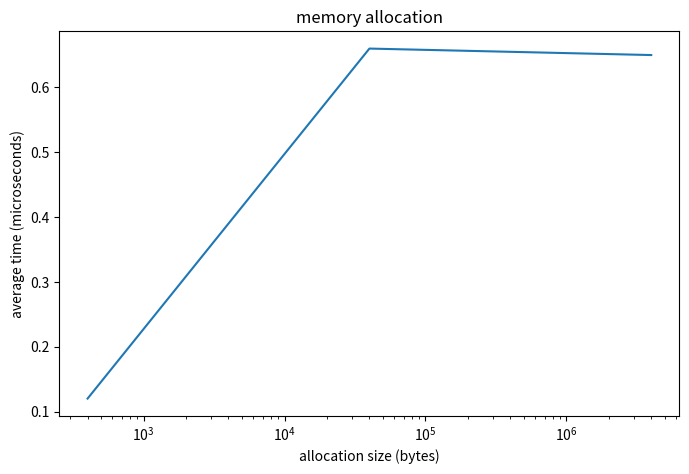

Write Python code to recreate this figure.
# Visualizing the task 3 with a graph

# [redacted]
# 11/13/2025
# [redacted]

import matplotlib.pyplot as plt

sizes = [400, 40000, 4000000]
avg_times = [0.12, 0.66, 0.65]

plt.figure(figsize=(8,5))
plt.plot(sizes, avg_times)
plt.xscale('log')
plt.xlabel('allocation size (bytes)')
plt.ylabel('average time (microseconds)')
plt.title('memory allocation')
plt.show()